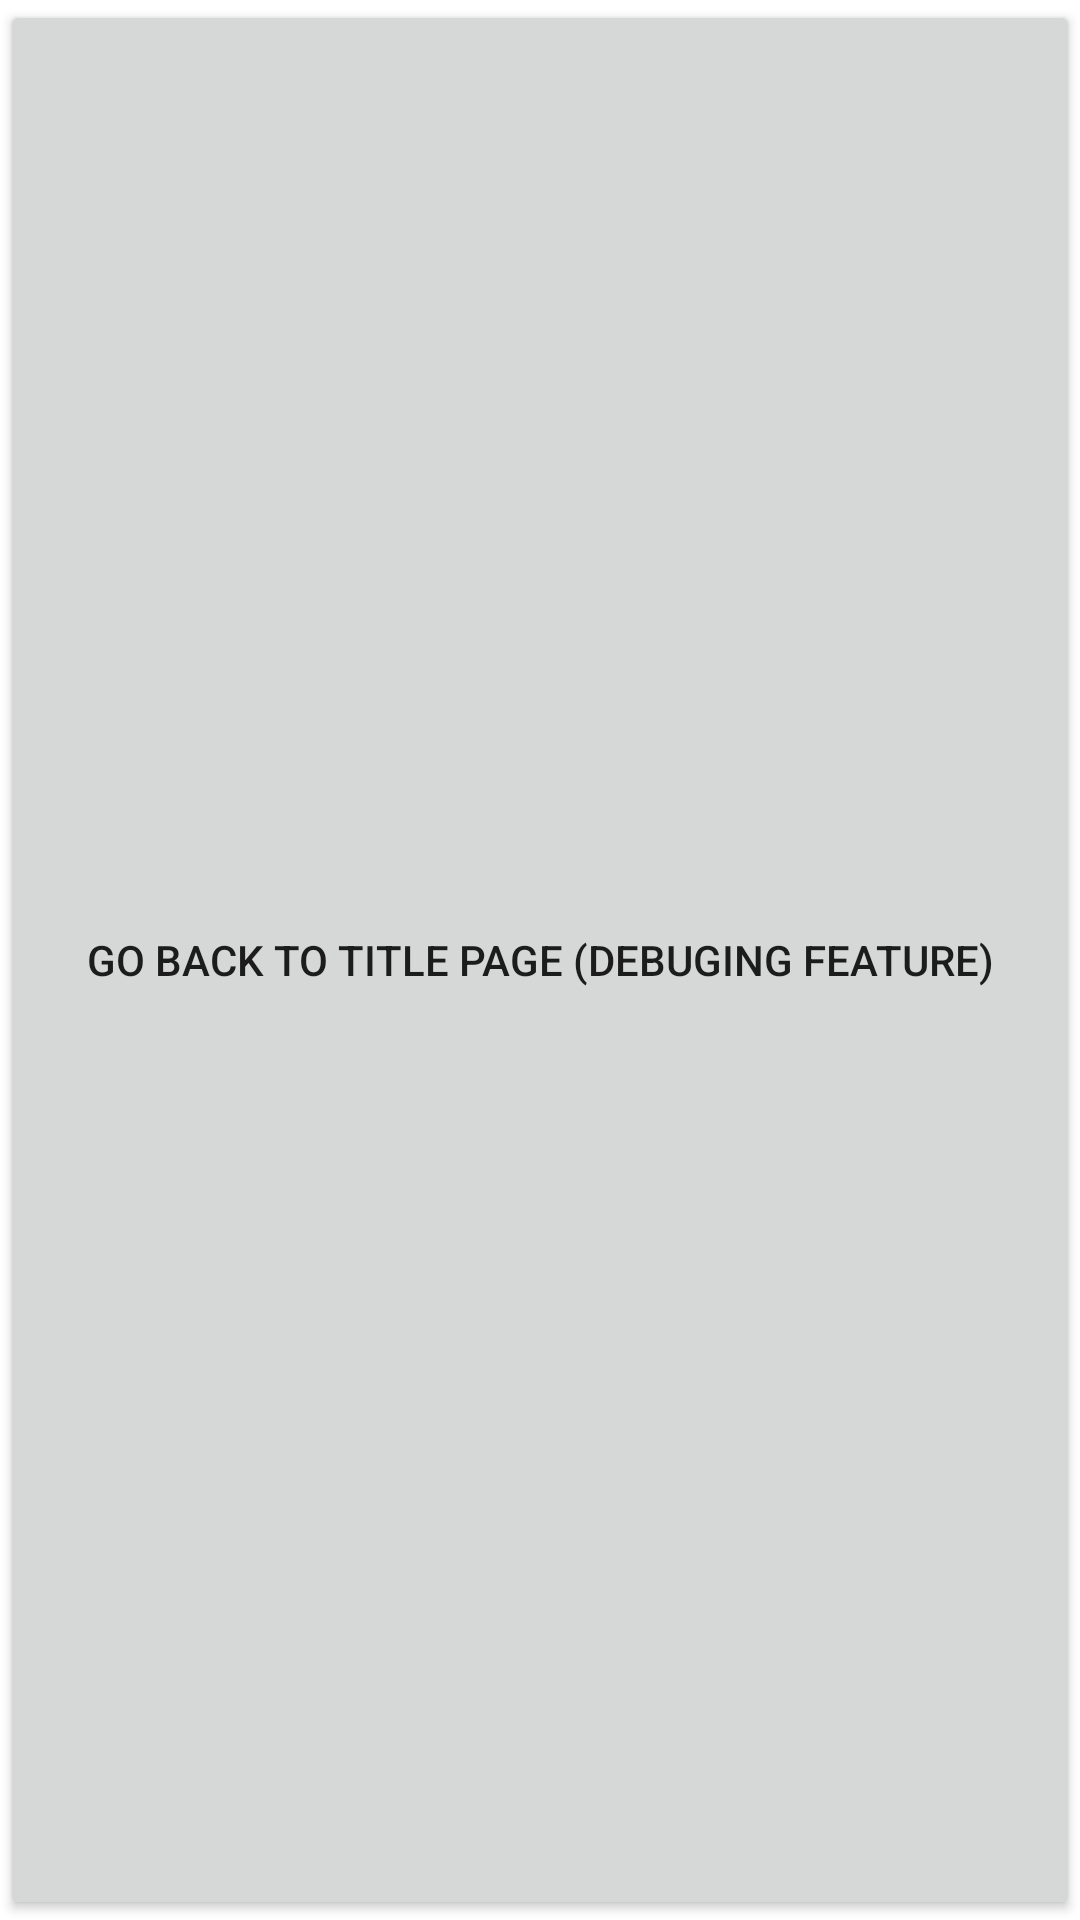

Here is an Android app screen rendered from its layout file. Give the layout XML and the strings, colors and styles it references.
<!-- AndroidManifest.xml: application theme Theme.HangmanAppDontFeedThepillar -->
<!-- res/layout/fragment_typing_input.xml -->
<?xml version="1.0" encoding="utf-8"?>
<androidx.constraintlayout.widget.ConstraintLayout xmlns:android="http://schemas.android.com/apk/res/android"
    xmlns:tools="http://schemas.android.com/tools"
    android:layout_width="match_parent"
    android:layout_height="match_parent"
    xmlns:app="http://schemas.android.com/apk/res-auto"
    tools:context=".TypingInputFragment">

    <Button
        android:layout_width="match_parent"
        android:layout_height="match_parent"
        android:id="@+id/typing_button_view_misses"
        app:layout_constraintTop_toTopOf="parent"
        app:layout_constraintLeft_toLeftOf="parent"
        app:layout_constraintRight_toRightOf="parent"
        android:text="go back to title page (debuging feature)"/>

</androidx.constraintlayout.widget.ConstraintLayout>
<!-- resources referenced by this layout -->
<resources>
  <style name="Theme.HangmanAppDontFeedThepillar" parent="Theme.MaterialComponents.DayNight.DarkActionBar">
          
          <item name="colorPrimary">@color/purple_500</item>
          <item name="colorPrimaryVariant">@color/purple_700</item>
          <item name="colorOnPrimary">@color/white</item>
          
          <item name="colorSecondary">@color/teal_200</item>
          <item name="colorSecondaryVariant">@color/teal_700</item>
          <item name="colorOnSecondary">@color/black</item>
          
          <item name="android:statusBarColor" tools:targetApi="l">?attr/colorPrimaryVariant</item>
          
      </style>
  <!-- not gathered from this repository: default colours our renderer supplied (Android Studio template values) -->
  <color name="purple_500">#FF6200EE</color>
  <color name="purple_700">#FF3700B3</color>
  <color name="teal_200">#FF03DAC5</color>
  <color name="teal_700">#FF018786</color>
  <color name="black">#FF000000</color>
  <color name="white">#FFFFFFFF</color>
</resources>
